Run: headless pygame with SDL's dummy video driver; simulated clock (each Clock.tick advances the game by its frame time, no real sleeping); random seed 0; keys injected as events and as key.get_pressed() state; no mouse input.
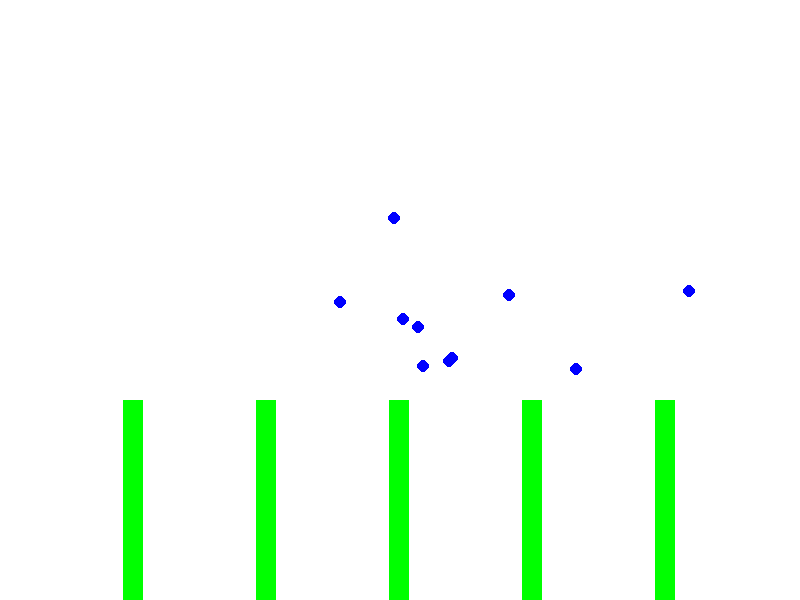
Frame 1 of 4 · flips 1–60 · no input
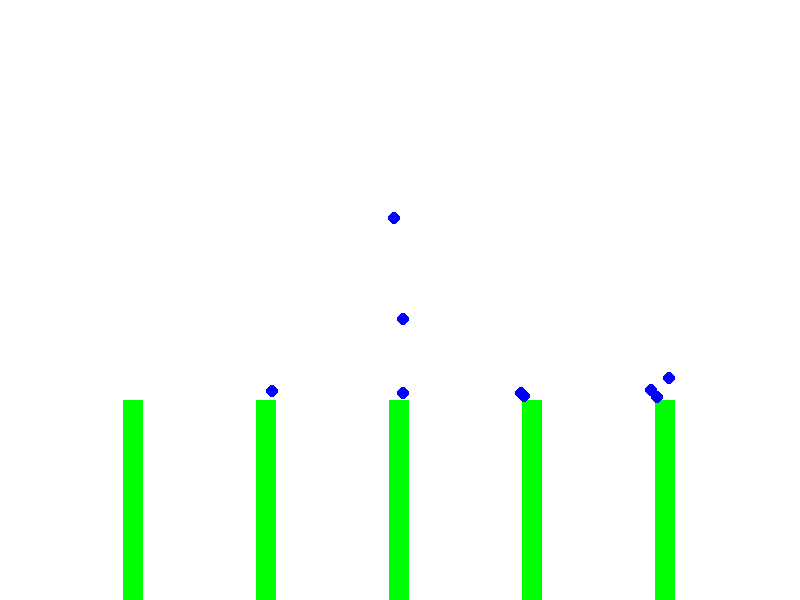
Frame 2 of 4 · flips 61–180 · tapped SPACE, RETURN · held RIGHT (→), D
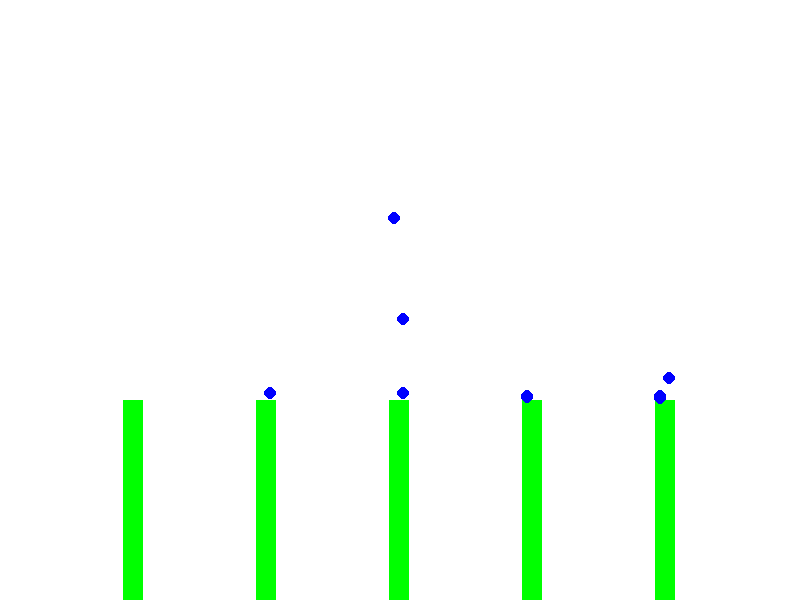
Frame 3 of 4 · flips 181–300 · held DOWN (↓), S
Frame 4 of 4 · flips 301–420 · held LEFT (←), A, UP (↑), W · screen unchanged from frame 3, image omitted

The pygame program that drew these frames:

#!/usr/bin/env python
# coding: utf-8

# In[2]:


import pygame
import random
import time
import sys

# Настройки экрана
WIDTH, HEIGHT = 800, 600
BACKGROUND_COLOR = (255, 255, 255)

# Настройка Pygame
pygame.init()
screen = pygame.display.set_mode((WIDTH, HEIGHT))
pygame.display.set_caption("Симуляция птиц на столбах")

# Цвета
BIRD_COLOR = (0, 0, 255)
POLE_COLOR = (0, 255, 0)
FALLEN_POLE_COLOR = (255, 0, 0)

# Параметры столбов и птиц
POLE_SPACING = WIDTH // 6
POLE_WIDTH, POLE_HEIGHT = 20, 200
POLE_STRENGTH = 5  # Максимальное количество птиц на столбе
BIRD_SIZE = 6
BIRD_SITTING_TIME_RANGE = (3, 7)  # Время, которое птица сидит на столбе
POLE_REPAIR_TIME = 5  # Время восстановления упавшего столба

# Инициализация столбов
poles = [{
    'position': (POLE_SPACING * (i + 1), HEIGHT - POLE_HEIGHT),
    'strength': POLE_STRENGTH,
    'birds': [],
    'is_fallen': False,
    'fall_time': None
} for i in range(5)]

# Инициализация птиц
birds = [{
    'position': (random.randint(0, WIDTH), random.randint(0, HEIGHT // 2)),
    'sitting': False,
    'sitting_start': None,
    'sitting_time': random.randint(*BIRD_SITTING_TIME_RANGE),
    'target_pole': None
} for _ in range(10)]

# Основной игровой цикл
running = True
clock = pygame.time.Clock()

while running:
    screen.fill(BACKGROUND_COLOR)

    # Обработка событий
    for event in pygame.event.get():
        if event.type == pygame.QUIT:
            running = False
            pygame.quit()
            sys.exit()

    # Обновление состояния столбов
    for pole in poles:
        if pole['is_fallen'] and time.time() - pole['fall_time'] > POLE_REPAIR_TIME:
            pole['is_fallen'] = False

    # Обновление состояния птиц
    for bird in birds:
        if not bird['sitting']:
            # Если птица не сидит, выбираем случайный столб для посадки
            if bird['target_pole'] is None or bird['target_pole']['is_fallen']:
                available_poles = [pole for pole in poles if not pole['is_fallen']]
                if available_poles:
                    bird['target_pole'] = random.choice(available_poles)

            # Птица летит к столбу
            if bird['target_pole']:
                target_x, target_y = bird['target_pole']['position']
                bird['position'] = (
                    bird['position'][0] + (target_x - bird['position'][0]) * 0.02,
                    bird['position'][1] + (target_y - bird['position'][1]) * 0.02
                )

                # Проверяем, достигла ли птица столба
                if abs(bird['position'][0] - target_x) < 5:
                    if len(bird['target_pole']['birds']) < bird['target_pole']['strength']:
                        bird['target_pole']['birds'].append(bird)
                        bird['sitting'] = True
                        bird['sitting_start'] = time.time()
                    else:
                        bird['target_pole']['is_fallen'] = True
                        bird['target_pole']['fall_time'] = time.time()
                        bird['target_pole']['birds'].clear()
        else:
            # Если птица сидит, проверяем, прошло ли время ожидания
            if time.time() - bird['sitting_start'] >= bird['sitting_time']:
                bird['sitting'] = False
                bird['target_pole']['birds'].remove(bird)
                bird['target_pole'] = None
                bird['sitting_start'] = None

    # Отрисовка столбов
    for pole in poles:
        color = FALLEN_POLE_COLOR if pole['is_fallen'] else POLE_COLOR
        pygame.draw.rect(screen, color, (pole['position'][0] - POLE_WIDTH // 2, pole['position'][1], POLE_WIDTH, POLE_HEIGHT))

    # Отрисовка птиц
    for bird in birds:
        pygame.draw.circle(screen, BIRD_COLOR, (int(bird['position'][0]), int(bird['position'][1])), BIRD_SIZE)

    pygame.display.flip()
    clock.tick(30)

pygame.quit()


# In[ ]:
